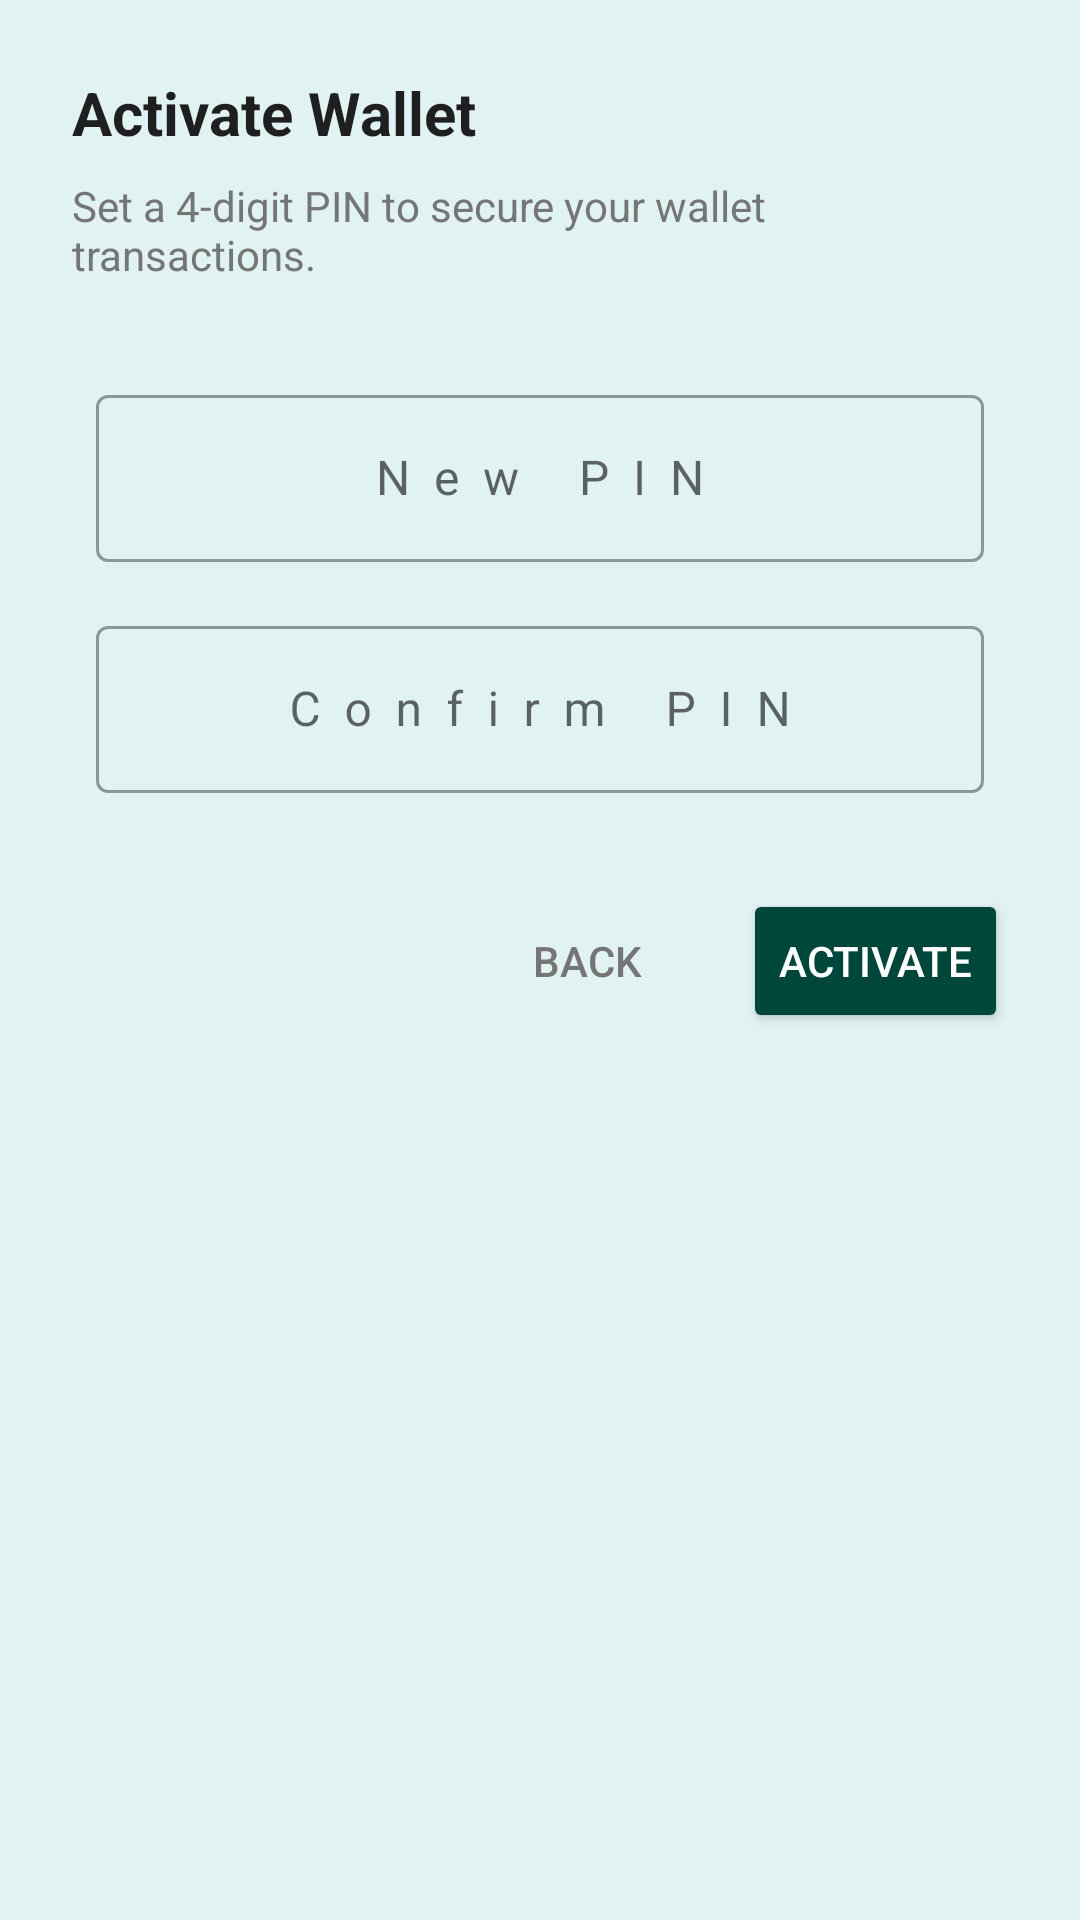

The Android layout XML behind this screen, and the referenced resources:
<!-- AndroidManifest.xml: application theme Theme.Farmo -->
<!-- res/layout/popup_set_wallet_pin.xml -->
<?xml version="1.0" encoding="utf-8"?>
<LinearLayout xmlns:android="http://schemas.android.com/apk/res/android"
    xmlns:app="http://schemas.android.com/apk/res-auto"
    android:layout_width="match_parent"
    android:layout_height="wrap_content"
    android:orientation="vertical"
    android:padding="24dp">

    <TextView
        android:layout_width="wrap_content"
        android:layout_height="wrap_content"
        android:text="Activate Wallet"
        android:textSize="20sp"
        android:textStyle="bold"
        android:textColor="#1F1F1F"
        android:layout_marginBottom="8dp" />

    <TextView
        android:layout_width="wrap_content"
        android:layout_height="wrap_content"
        android:text="Set a 4-digit PIN to secure your wallet transactions."
        android:textSize="14sp"
        android:textColor="#757575"
        android:layout_marginBottom="24dp" />

    <LinearLayout
        android:layout_width="match_parent"
        android:layout_height="wrap_content"
        android:orientation="vertical"
        android:baselineAligned="false">

        <com.google.android.material.textfield.TextInputLayout
            style="@style/Widget.MaterialComponents.TextInputLayout.OutlinedBox"
            android:layout_width="match_parent"
            android:layout_height="wrap_content"
            android:layout_weight="1"
            android:layout_margin="8dp"
            android:hint="New PIN">

            <com.google.android.material.textfield.TextInputEditText
                android:id="@+id/etNewPin"
                android:layout_width="match_parent"
                android:layout_height="wrap_content"
                android:inputType="numberPassword"
                android:maxLength="4"
                android:gravity="center"
                android:letterSpacing="0.5" />
        </com.google.android.material.textfield.TextInputLayout>

        <com.google.android.material.textfield.TextInputLayout
            style="@style/Widget.MaterialComponents.TextInputLayout.OutlinedBox"
            android:layout_width="match_parent"
            android:layout_height="wrap_content"
            android:layout_weight="1"
            android:layout_margin="8dp"
            android:hint="Confirm PIN">

            <com.google.android.material.textfield.TextInputEditText
                android:id="@+id/etConfirmPin"
                android:layout_width="match_parent"
                android:layout_height="wrap_content"
                android:inputType="numberPassword"
                android:maxLength="4"
                android:gravity="center"
                android:letterSpacing="0.5" />
        </com.google.android.material.textfield.TextInputLayout>
    </LinearLayout>

    <LinearLayout
        android:layout_width="match_parent"
        android:layout_height="wrap_content"
        android:layout_marginTop="24dp"
        android:orientation="horizontal"
        android:gravity="end">

        <Button
            android:id="@+id/btnPinCancel"
            style="?android:attr/borderlessButtonStyle"
            android:layout_width="wrap_content"
            android:layout_height="wrap_content"
            android:text="Back"
            android:textColor="#757575"
            android:layout_marginEnd="8dp" />

        <Button
            android:id="@+id/btnPinActivate"
            android:layout_width="wrap_content"
            android:layout_height="wrap_content"
            android:text="Activate"
            android:backgroundTint="@color/topical_forest"
            android:textColor="@color/white" />
    </LinearLayout>

</LinearLayout>
<!-- resources referenced by this layout -->
<resources>
  <color name="topical_forest">#00473B</color>
  <color name="white">#FFFFFFFF</color>
  <style name="Theme.Farmo" parent="Base.Theme.Farmo" />
  <style name="Base.Theme.Farmo" parent="Theme.Material3.Light.NoActionBar">
          
          <item name="colorPrimary">@color/topical_forest</item>
          <item name="colorOnPrimary">@color/white</item>
          <item name="colorPrimaryContainer">@color/light_topical_forest</item>
          <item name="colorOnPrimaryContainer">@color/topical_forest</item>
          
          
          <item name="android:windowBackground">@color/light_topical_forest</item>
          <item name="android:statusBarColor">@color/topical_forest</item>
          
          
          <item name="colorSurface">@color/white</item>
          <item name="colorOnSurface">@color/black</item>
      </style>
  <color name="light_topical_forest">#E0F2F1</color>
  <color name="black">#FF000000</color>
</resources>
